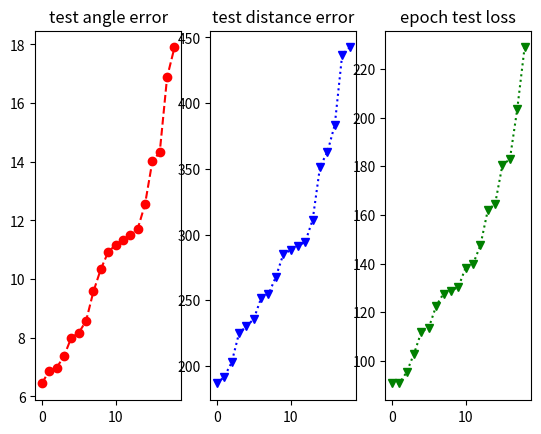

Python code for this plot:
# This program is used for analysis last epoch result (LastEpochTestAngleErr, LastEpochTestDistanceErr, LastEpochTestLoss) of 25 trial.
# For example calculate each top 5 data average, plot result ascending order.

from statistics import mean
import matplotlib.pyplot as plt

#################################################################################################
Last_epoch_Result = {
"LastEpochTestAngleErr":[11.16501,14.31914,8.16444,11.4913,14.01482,6.9775,10.9188,17.89321,7.36926,16.88079,11.32528,8.57346,11.70079,12.54799,9.57659,10.33737,8.00607,6.44142,6.87469],
"LastEpochTestDistanceErr":[383.55754,362.83457,191.72593,267.80065,351.74858,254.52345,288.14241,436.73523,235.66862,442.32507,294.51729,251.69755,284.86358,311.31938,230.13869,290.95573,224.8735,202.69628,186.66995],
"LastEpochTestLoss":[182.84636,161.87907,90.76284,128.90289,180.64966,122.65343,130.32202,203.38156,112.08075,228.80316,139.78867,127.71734,138.36514,164.54047,113.69171,147.49689,103.04497,95.46465,90.79352]

}
#################################################################################################

RankingLastEpochTestAngleError = sorted(Last_epoch_Result["LastEpochTestAngleErr"])
RankingLastEpochTestDistanceErr = sorted(Last_epoch_Result["LastEpochTestDistanceErr"])
RankingLastEpochTestLoss = sorted(Last_epoch_Result["LastEpochTestLoss"])
print("Average last epoch test angle error", round(mean(RankingLastEpochTestAngleError[:5]), 5))
print("Average last epoch test distance error", round(mean(RankingLastEpochTestDistanceErr[:5]), 5))
print("Average last epoch test loss", round(mean(RankingLastEpochTestLoss[:5]), 5))

# graph plotting
number_of_last_epoch_result = len(Last_epoch_Result["LastEpochTestAngleErr"])
Xaxis = [i for i in range(number_of_last_epoch_result)]
Yaxis1 = RankingLastEpochTestAngleError
Yaxis2 = RankingLastEpochTestDistanceErr
Yaxis3 = RankingLastEpochTestLoss

fig = plt.figure()

# 1行2列に分割した中の1(左側)
ax1 = fig.add_subplot(1, 3, 1)
ax1.plot(Xaxis, Yaxis1, marker="o", color = "red", linestyle = "--")

# 1行2列に分割した中の2(右側)
ax2 = fig.add_subplot(1, 3, 2)
ax2.plot(Xaxis, Yaxis2, marker="v", color = "blue", linestyle = ":")

# 1行2列に分割した中の2(右側)
ax3 = fig.add_subplot(1, 3, 3)
ax3.plot(Xaxis, Yaxis3, marker="v", color = "green", linestyle = ":")

ax1.set_title("test angle error")
ax2.set_title("test distance error")
ax3.set_title("epoch test loss")

plt.show()
